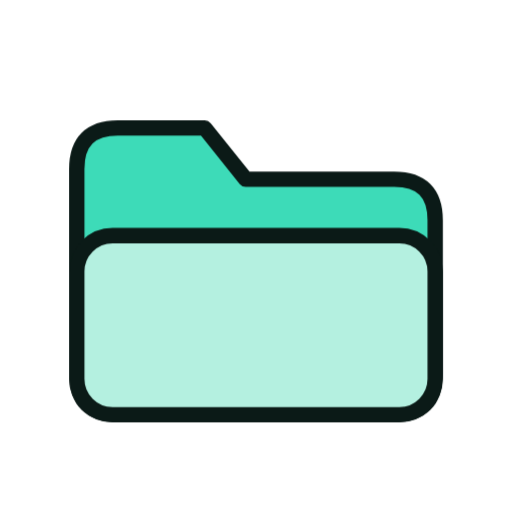
t = 0.00 s
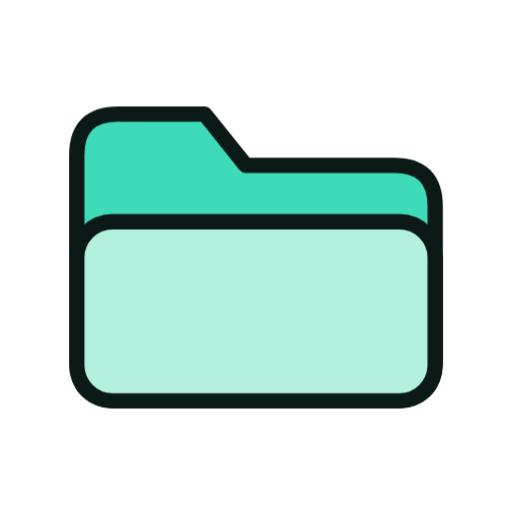
t = 1.33 s
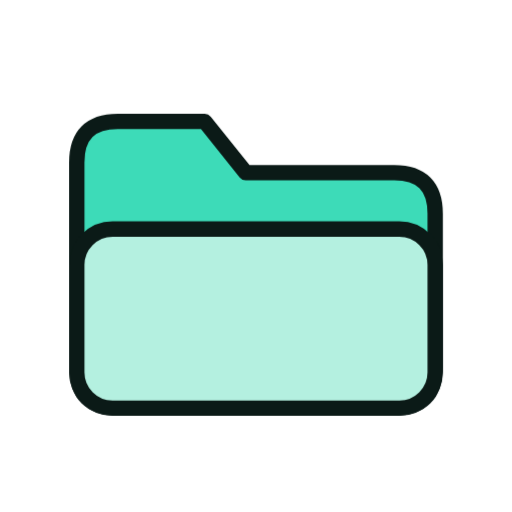
t = 1.58 s
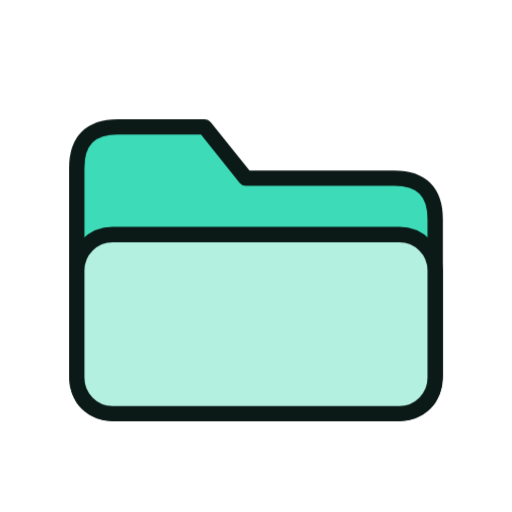
t = 1.83 s
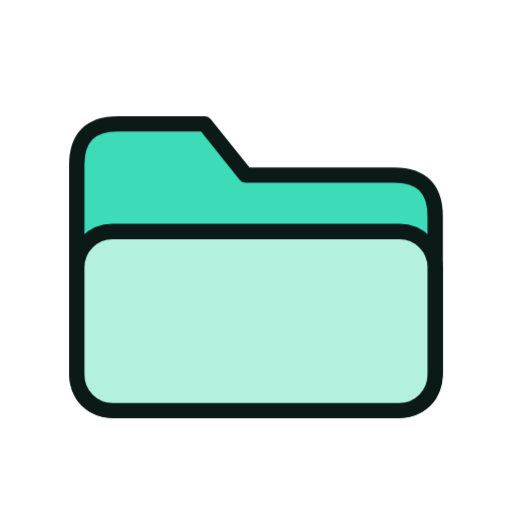
t = 2.33 s
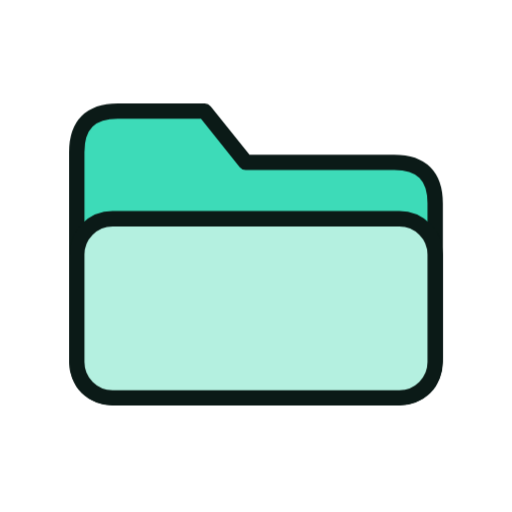
t = 2.83 s

The animated SVG that drew these frames (rendered in a browser with its animation timeline set to each time). Animation: 6 CSS @keyframes rules; one cycle of 3.33 s, repeats indefinitely.

<svg xmlns="http://www.w3.org/2000/svg" viewBox="0 0 200 200" width="200" height="200"><style>.m{transform-origin:100px 100px;transform-box:view-box;animation:bob 2s ease-in-out infinite}.s{transform-box:fill-box;transform-origin:center;animation:tw 2s ease-in-out infinite}.s1{animation-delay:-.66s}.s2{animation-delay:-1.33s}@keyframes bob{50%{transform:translateY(-7px)}}@keyframes wiggle{0%,100%{transform:rotate(-7deg)}50%{transform:rotate(7deg)}}@keyframes swing{0%,100%{transform:rotate(-10deg)}50%{transform:rotate(10deg)}}@keyframes spin{to{transform:rotate(360deg)}}@keyframes pulse{50%{transform:scale(1.07)}}@keyframes tw{0%,100%{transform:scale(.6)}50%{transform:scale(1.15)}}@media(prefers-reduced-motion:reduce){.m,.s{animation:none}}</style><g class="m"><g transform="translate(100 100) scale(1.0) translate(-100 -100)"><path d="M30 66Q30 50 46 50H80L96 70H154Q170 70 170 86V146Q170 162 154 162H46Q30 162 30 146Z" fill="#3DDBB8" stroke="#0B1A17" stroke-width="6" stroke-linejoin="round" stroke-linecap="round"/><rect x="30" y="92" width="140" height="70" rx="14" fill="#B4F0E0" stroke="#0B1A17" stroke-width="6" stroke-linejoin="round" stroke-linecap="round"/></g></g></svg>
